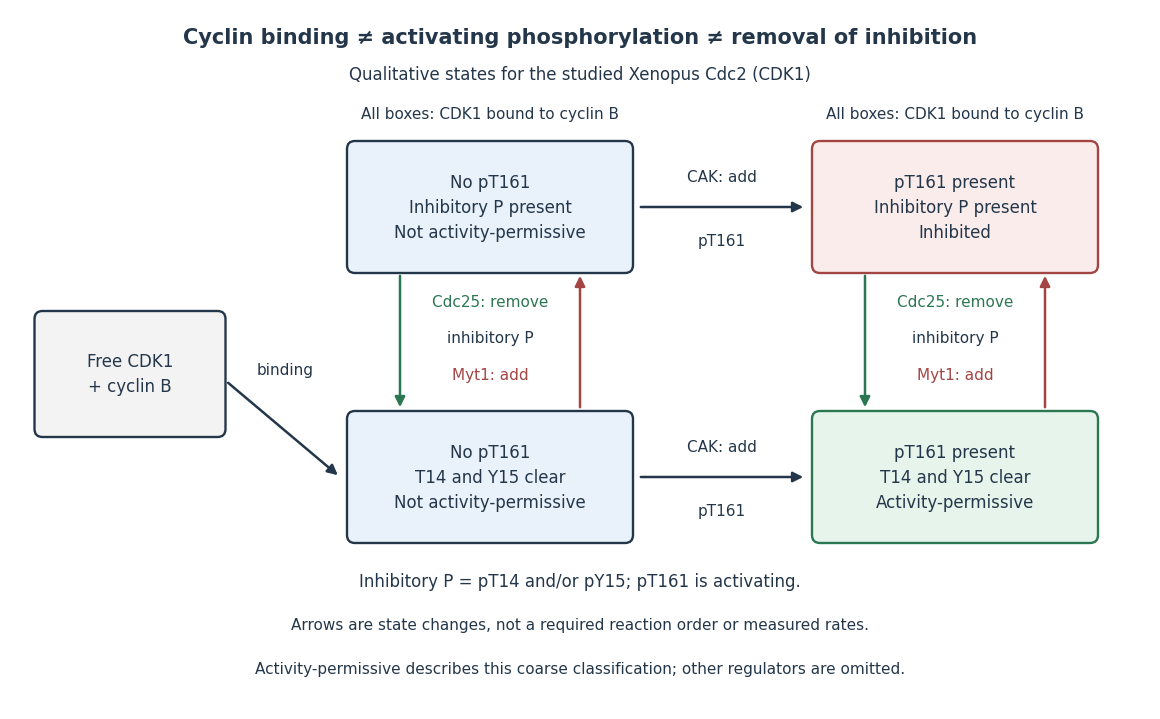

Reproduce this figure in Python. (Note: this script raises an exception after producing the figure.)
"""Draw qualitative Xenopus Cdc2 states; no measured rates or fitted data.

Run from _media with Python 3.14 and matplotlib 3.10.7.
"""
from itertools import product
from pathlib import Path

import matplotlib.pyplot as plt
from matplotlib.patches import FancyArrowPatch, FancyBboxPatch


def permissive(bound, activating_p, inhibitory_t14, inhibitory_y15):
    """Coarse state classification, not a biochemical rate law."""
    return bound and activating_p and not (inhibitory_t14 or inhibitory_y15)


def check_states():
    states = list(product((False, True), repeat=4))
    active = [s for s in states if permissive(*s)]
    assert active == [(True, True, False, False)]
    assert all(not permissive(False, *s) for s in product((False, True), repeat=3))
    # Clearing inhibitory sites cannot replace a missing binding partner or pT161.
    assert not permissive(True, False, False, False)
    assert not permissive(True, True, False, True)


def main():
    check_states()
    plt.rcParams.update({"font.family": "DejaVu Sans", "font.size": 12})
    fig, ax = plt.subplots(figsize=(11.4, 7), dpi=100, facecolor="white")
    ax.set(xlim=(0, 11.4), ylim=(0, 7))
    ax.axis("off")
    blue, ink, red, green = "#e9f1fa", "#24374a", "#a34543", "#2b7752"

    def box(x, y, w, h, lines, face=blue, edge=ink):
        ax.add_patch(FancyBboxPatch((x-w/2, y-h/2), w, h,
                                   boxstyle="round,pad=0.08", lw=1.7,
                                   facecolor=face, edgecolor=edge))
        ax.text(x, y, lines, ha="center", va="center", color=ink, linespacing=1.5)

    def arrow(start, end, color=ink):
        ax.add_patch(FancyArrowPatch(start, end, arrowstyle="-|>",
                                    mutation_scale=15, lw=1.8, color=color))

    ax.text(5.7, 6.72, "Cyclin binding ≠ activating phosphorylation ≠ removal of inhibition",
            ha="center", va="center", fontsize=15, weight="bold", color=ink)
    ax.text(5.7, 6.30, "Qualitative states for the studied Xenopus Cdc2 (CDK1)",
            ha="center", color=ink)
    box(1.20, 3.35, 1.75, 1.10, "Free CDK1\n+ cyclin B", face="#f3f3f3")
    arrow((2.16, 3.28), (3.30, 2.32))
    ax.text(2.75, 3.35, "binding", ha="center", fontsize=11, color=ink)

    for x in (4.8, 9.45):
        ax.text(x, 5.91, "All boxes: CDK1 bound to cyclin B", ha="center", fontsize=11, color=ink)
    box(4.8, 5.02, 2.7, 1.16, "No pT161\nInhibitory P present\nNot activity-permissive")
    box(9.45, 5.02, 2.7, 1.16, "pT161 present\nInhibitory P present\nInhibited", face="#faeceb", edge=red)
    box(4.8, 2.32, 2.7, 1.16, "No pT161\nT14 and Y15 clear\nNot activity-permissive")
    box(9.45, 2.32, 2.7, 1.16, "pT161 present\nT14 and Y15 clear\nActivity-permissive", face="#e6f4eb", edge=green)

    for y in (5.02, 2.32):
        arrow((6.28, y), (7.96, y))
        ax.text(7.12, y+0.26, "CAK: add", ha="center", fontsize=11, color=ink)
        ax.text(7.12, y-0.38, "pT161", ha="center", fontsize=11, color=ink)
    for x in (4.8, 9.45):
        arrow((x-0.9, 4.36), (x-0.9, 2.99), green)
        arrow((x+0.9, 2.99), (x+0.9, 4.36), red)
        ax.text(x, 4.03, "Cdc25: remove", ha="center", fontsize=11, color=green)
        ax.text(x, 3.67, "inhibitory P", ha="center", fontsize=11, color=ink)
        ax.text(x, 3.30, "Myt1: add", ha="center", fontsize=11, color=red)

    ax.text(5.7, 1.23, "Inhibitory P = pT14 and/or pY15; pT161 is activating.",
            ha="center", color=ink)
    ax.text(5.7, 0.80, "Arrows are state changes, not a required reaction order or measured rates.",
            ha="center", color=ink, fontsize=11)
    ax.text(5.7, 0.36, "Activity-permissive describes this coarse classification; other regulators are omitted.",
            ha="center", color=ink, fontsize=11)
    fig.subplots_adjust(left=0, right=1, bottom=0, top=1)
    fig.savefig(Path(__file__).stem + ".png", facecolor="white", transparent=False)
    plt.close(fig)


if __name__ == "__main__":
    main()
